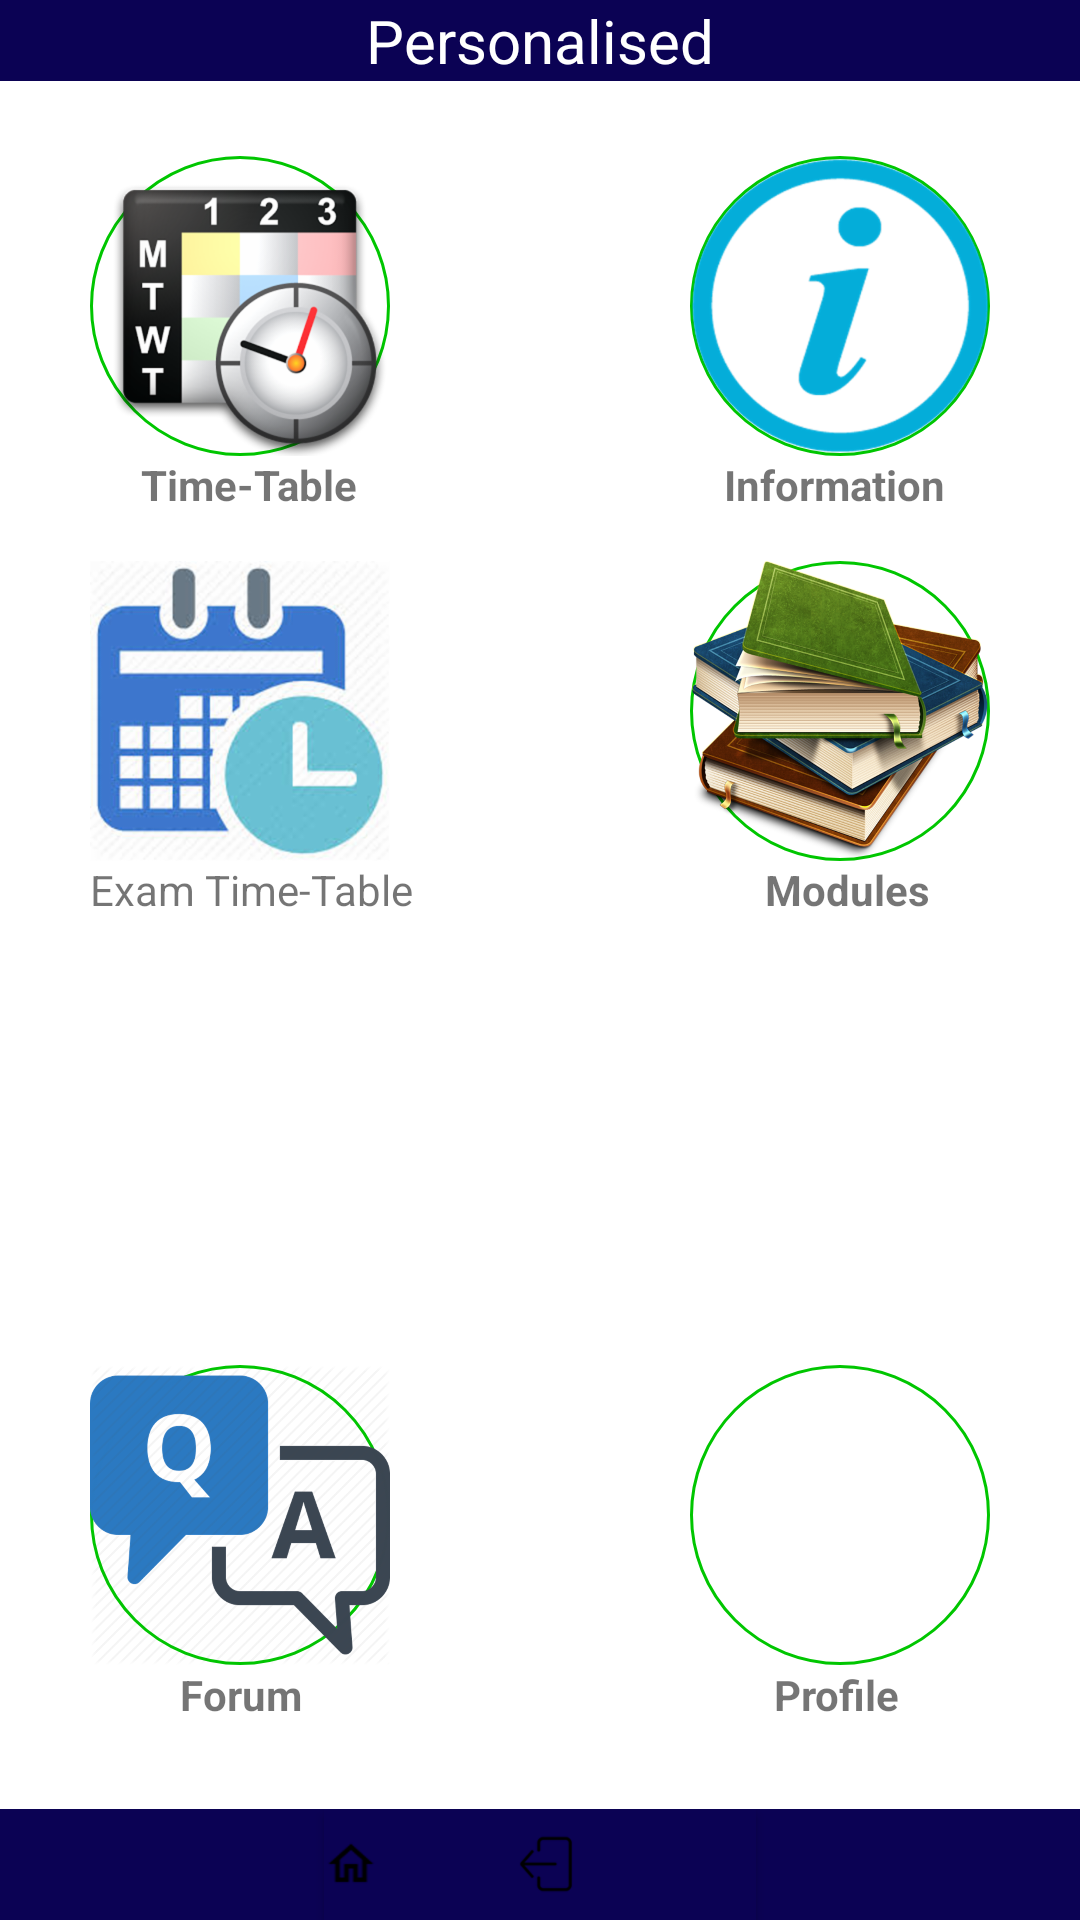

Here is an Android app screen rendered from its layout file. Give the layout XML and the strings, colors and styles it references.
<!-- AndroidManifest.xml: application theme AppTheme -->
<!-- res/layout/activity_personalised.xml -->
<?xml version="1.0" encoding="utf-8"?>
<LinearLayout xmlns:android="http://schemas.android.com/apk/res/android"
    xmlns:app="http://schemas.android.com/apk/res-auto"
    xmlns:tools="http://schemas.android.com/tools"
    android:layout_width="match_parent"
    android:layout_height="match_parent"
    android:orientation="vertical"
    android:background="@color/white"
    tools:context=".personalised">

    <RelativeLayout
        android:layout_width="match_parent"
        android:layout_height="wrap_content"
        android:background="@color/red">

        <TextView
            android:id="@+id/tvHome"
            android:layout_width="wrap_content"
            android:layout_height="wrap_content"
            android:layout_centerInParent="true"
            android:text="@string/personalised"
            android:textColor="@color/white"
            android:textSize="20sp"
            android:textAppearance="?android:attr/textAppearanceLarge" />

        <TextView
            android:id="@+id/tvID"
            android:layout_width="wrap_content"
            android:layout_height="wrap_content"
            android:layout_alignParentEnd="true"
            android:layout_alignParentRight="true"
            android:layout_alignParentTop="true"
            android:textColor="@color/white"
            android:textAppearance="?android:attr/textAppearanceMedium" />
    </RelativeLayout>

    <RelativeLayout
        android:layout_width="match_parent"
        android:layout_height="match_parent"
        android:paddingTop="10sp">
        
        <ImageButton
            android:id="@+id/ibTimetable"
            android:layout_width="100sp"
            android:layout_height="100sp"
            android:layout_marginLeft="30sp"
            android:layout_marginStart="30sp"
            android:layout_marginTop="15sp"
            android:background="@drawable/circle_pbutton"
            android:contentDescription="@string/app_name"
            android:scaleType="fitCenter"
            app:srcCompat="@drawable/time_table" />

        <TextView
            android:layout_width="wrap_content"
            android:layout_height="wrap_content"
            android:layout_alignParentLeft="true"
            android:layout_alignParentStart="true"
            android:layout_below="@+id/ibTimetable"
            android:layout_marginLeft="47dp"
            android:layout_marginStart="47dp"
            android:layout_marginTop="0dp"
            android:text="@string/timetable"
            android:textStyle="bold"/>

        

        <ImageButton
            android:id="@+id/ibInformation"
            android:layout_width="100sp"
            android:layout_height="100sp"
            android:layout_alignParentEnd="true"
            android:layout_alignParentRight="true"
            android:layout_alignTop="@+id/ibTimetable"
            android:layout_marginEnd="30dp"
            android:layout_marginRight="30dp"
            android:background="@drawable/circle_pbutton"
            android:contentDescription="@string/app_name"
            android:scaleType="fitCenter"
            app:srcCompat="@drawable/info" />

        <TextView
            android:layout_width="wrap_content"
            android:layout_height="wrap_content"
            android:layout_alignParentEnd="true"
            android:layout_alignParentRight="true"
            android:layout_below="@+id/ibTimetable"
            android:layout_marginEnd="45sp"
            android:layout_marginRight="45sp"
            android:text="@string/information"
            android:textStyle="bold"/>

        
        <ImageButton
            android:id="@+id/ibExam"
            android:layout_width="100sp"
            android:layout_height="100sp"
            android:layout_alignLeft="@+id/ibTimetable"
            android:layout_alignStart="@+id/ibTimetable"
            android:layout_alignTop="@+id/ibModule"
            android:background="@drawable/circle_pbutton"
            android:contentDescription="@string/app_name"
            android:scaleType="fitCenter"
            app:srcCompat="@drawable/exam" />

        <TextView
            android:layout_width="wrap_content"
            android:layout_height="wrap_content"
            android:layout_alignLeft="@+id/ibTimetable"
            android:layout_alignStart="@+id/ibTimetable"
            android:layout_below="@+id/ibExam"
            android:text="@string/exam" />

        
        <ImageButton
            android:id="@+id/ibModule"
            android:layout_width="100sp"
            android:layout_height="100sp"
            android:layout_alignLeft="@+id/ibInformation"
            android:layout_alignParentTop="true"
            android:layout_alignStart="@+id/ibInformation"
            android:layout_marginTop="150sp"
            android:background="@drawable/circle_pbutton"
            android:contentDescription="@string/app_name"
            android:onClick="Module"
            android:scaleType="fitCenter"
            app:srcCompat="@drawable/module" />

        <TextView
            android:layout_width="wrap_content"
            android:layout_height="wrap_content"
            android:layout_alignParentEnd="true"
            android:layout_alignParentRight="true"
            android:layout_below="@+id/ibExam"
            android:layout_marginEnd="50sp"
            android:layout_marginRight="50sp"
            android:text="@string/module"
            android:textStyle="bold"/>

        
        <ImageButton
            android:id="@+id/ibForum"
            android:layout_width="100sp"
            android:layout_height="100sp"
            android:layout_alignLeft="@+id/ibTimetable"
            android:layout_alignParentBottom="true"
            android:layout_alignStart="@+id/ibTimetable"
            android:layout_marginBottom="85dp"
            android:background="@drawable/circle_pbutton"
            android:contentDescription="@string/app_name"
            android:onClick="Forum"
            android:scaleType="fitCenter"
            app:srcCompat="@drawable/forum" />

        <TextView
            android:layout_width="wrap_content"
            android:layout_height="wrap_content"
            android:layout_alignParentLeft="true"
            android:layout_alignParentStart="true"
            android:layout_below="@+id/ibForum"
            android:layout_marginLeft="60sp"
            android:layout_marginStart="60sp"
            android:layout_marginTop="-85dp"
            android:text="@string/forum"
            android:textStyle="bold"/>

        
        <ImageButton
            android:id="@+id/ibProfile"
            android:layout_width="100sp"
            android:layout_height="100sp"
            android:layout_alignLeft="@+id/ibInformation"
            android:layout_alignStart="@+id/ibInformation"
            android:layout_alignTop="@+id/ibForum"
            android:background="@drawable/circle_pbutton"
            android:contentDescription="@string/app_name"
            android:onClick="Profile"
            android:scaleType="fitCenter"
            app:srcCompat="@drawable/profile" />

        <TextView
            android:layout_width="wrap_content"
            android:layout_height="wrap_content"
            android:layout_alignParentEnd="true"
            android:layout_alignParentRight="true"
            android:layout_below="@+id/ibForum"
            android:layout_marginEnd="60sp"
            android:layout_marginRight="59dp"
            android:layout_marginTop="-85dp"
            android:text="@string/profile"
            android:textStyle="bold"/>

        <LinearLayout
            android:layout_width="match_parent"
            android:layout_height="wrap_content"
            android:layout_alignParentBottom="true"
            android:layout_alignParentStart="true"
            android:background="@color/red"
            android:layout_alignParentLeft="true"
            android:gravity="center">

            <Button
                android:id="@+id/bHome"
                android:layout_width="64sp"
                android:layout_height="37sp"
                android:layout_centerVertical="true"
                android:background="@color/red"
                android:drawableLeft="@drawable/home"
                android:onClick="onClick"
                android:textColor="@color/black" />

            <Button
                android:id="@+id/bLogout"
                android:layout_width="80sp"
                android:layout_height="37sp"
                android:layout_centerVertical="true"
                android:background="@color/red"
                android:drawableLeft="@drawable/logout"
                android:onClick="onClick"
                android:textColor="@color/black" />
        </LinearLayout>
    </RelativeLayout>


</LinearLayout>
<!-- resources referenced by this layout -->
<resources>
  <color name="black">#000000</color>
  <color name="red">#0b0254</color>
  <color name="white">#FFFFFF</color>
  <!-- drawable circle_pbutton (drawable) -->
  <shape xmlns:android="http://schemas.android.com/apk/res/android"
      android:shape="oval">
  
      <stroke android:color="@color/green"
          android:width="1dp"></stroke>
  
      <solid android:color="@color/white"></solid>
  
      <size android:width="100dp"
          android:height="100dp"></size>
  </shape>
  <!-- drawable exam: png bitmap (drawable-hdpi, 36307 bytes) -->
  <!-- drawable forum: png bitmap (drawable-hdpi, 756093 bytes) -->
  <!-- drawable home: png bitmap (drawable-hdpi, 561 bytes) -->
  <!-- drawable info: png bitmap (drawable-hdpi, 16946 bytes) -->
  <!-- drawable logout: png bitmap (drawable-hdpi, 555 bytes) -->
  <!-- drawable module: png bitmap (drawable-hdpi, 218814 bytes) -->
  <!-- drawable time_table: png bitmap (drawable-hdpi, 45325 bytes) -->
  <string name="app_name">SICT SoS</string>
  <string name="exam">Exam Time-Table</string>
  <string name="forum">Forum</string>
  <string name="information">Information</string>
  <string name="module">Modules</string>
  <string name="personalised">Personalised</string>
  <string name="profile">Profile</string>
  <string name="timetable">Time-Table</string>
  <style name="AppTheme" parent="Theme.AppCompat.Light.NoActionBar">
          
          <item name="colorPrimary">@color/colorPrimary</item>
          <item name="colorPrimaryDark">@color/colorPrimaryDark</item>
          <item name="colorAccent">@color/colorAccent</item>
      </style>
  <color name="green">#00c600</color>
  <color name="colorPrimary">#3F51B5</color>
  <color name="colorPrimaryDark">#303F9F</color>
  <color name="colorAccent">#FF4081</color>
</resources>
